Photos from the image-classification dataset "data" in the GitHub repository rishireddy1122/waste-classification. Its 6 classes are: cardboard, glass, litter, metal, paper, plastic.

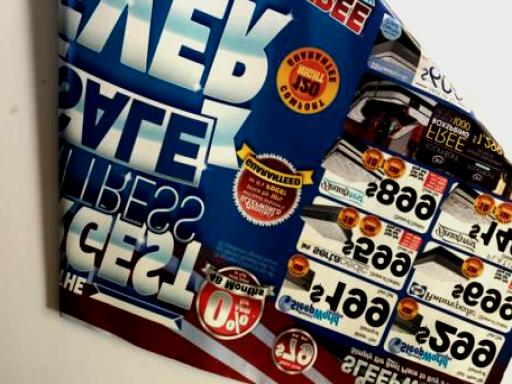
Label: paper

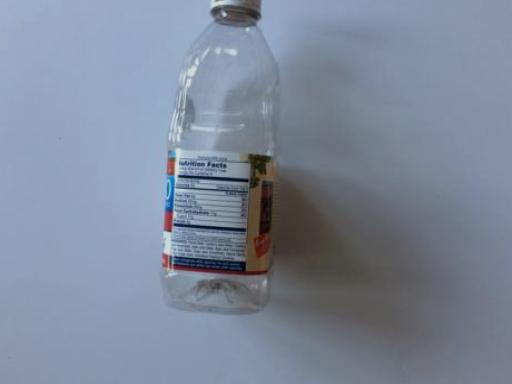
Label: plastic

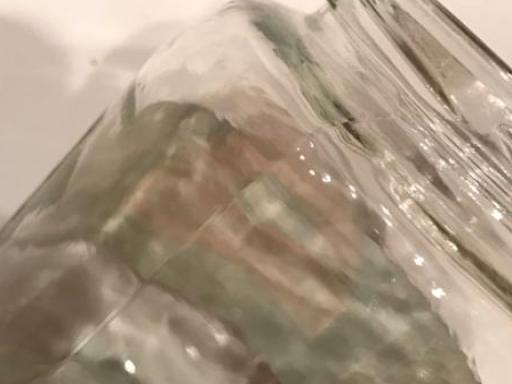
Label: glass

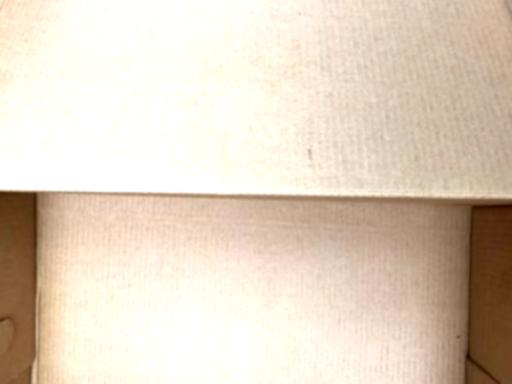
Label: cardboard

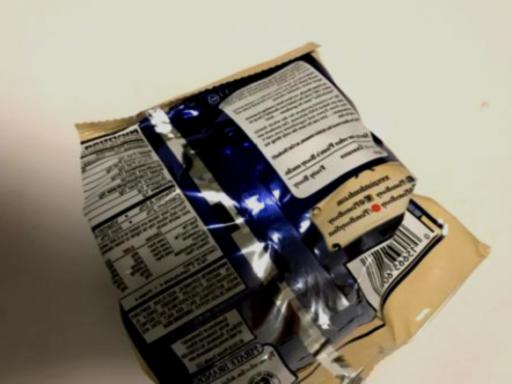
Label: litter

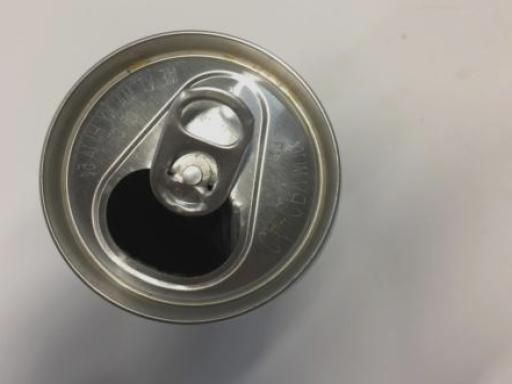
Label: metal
